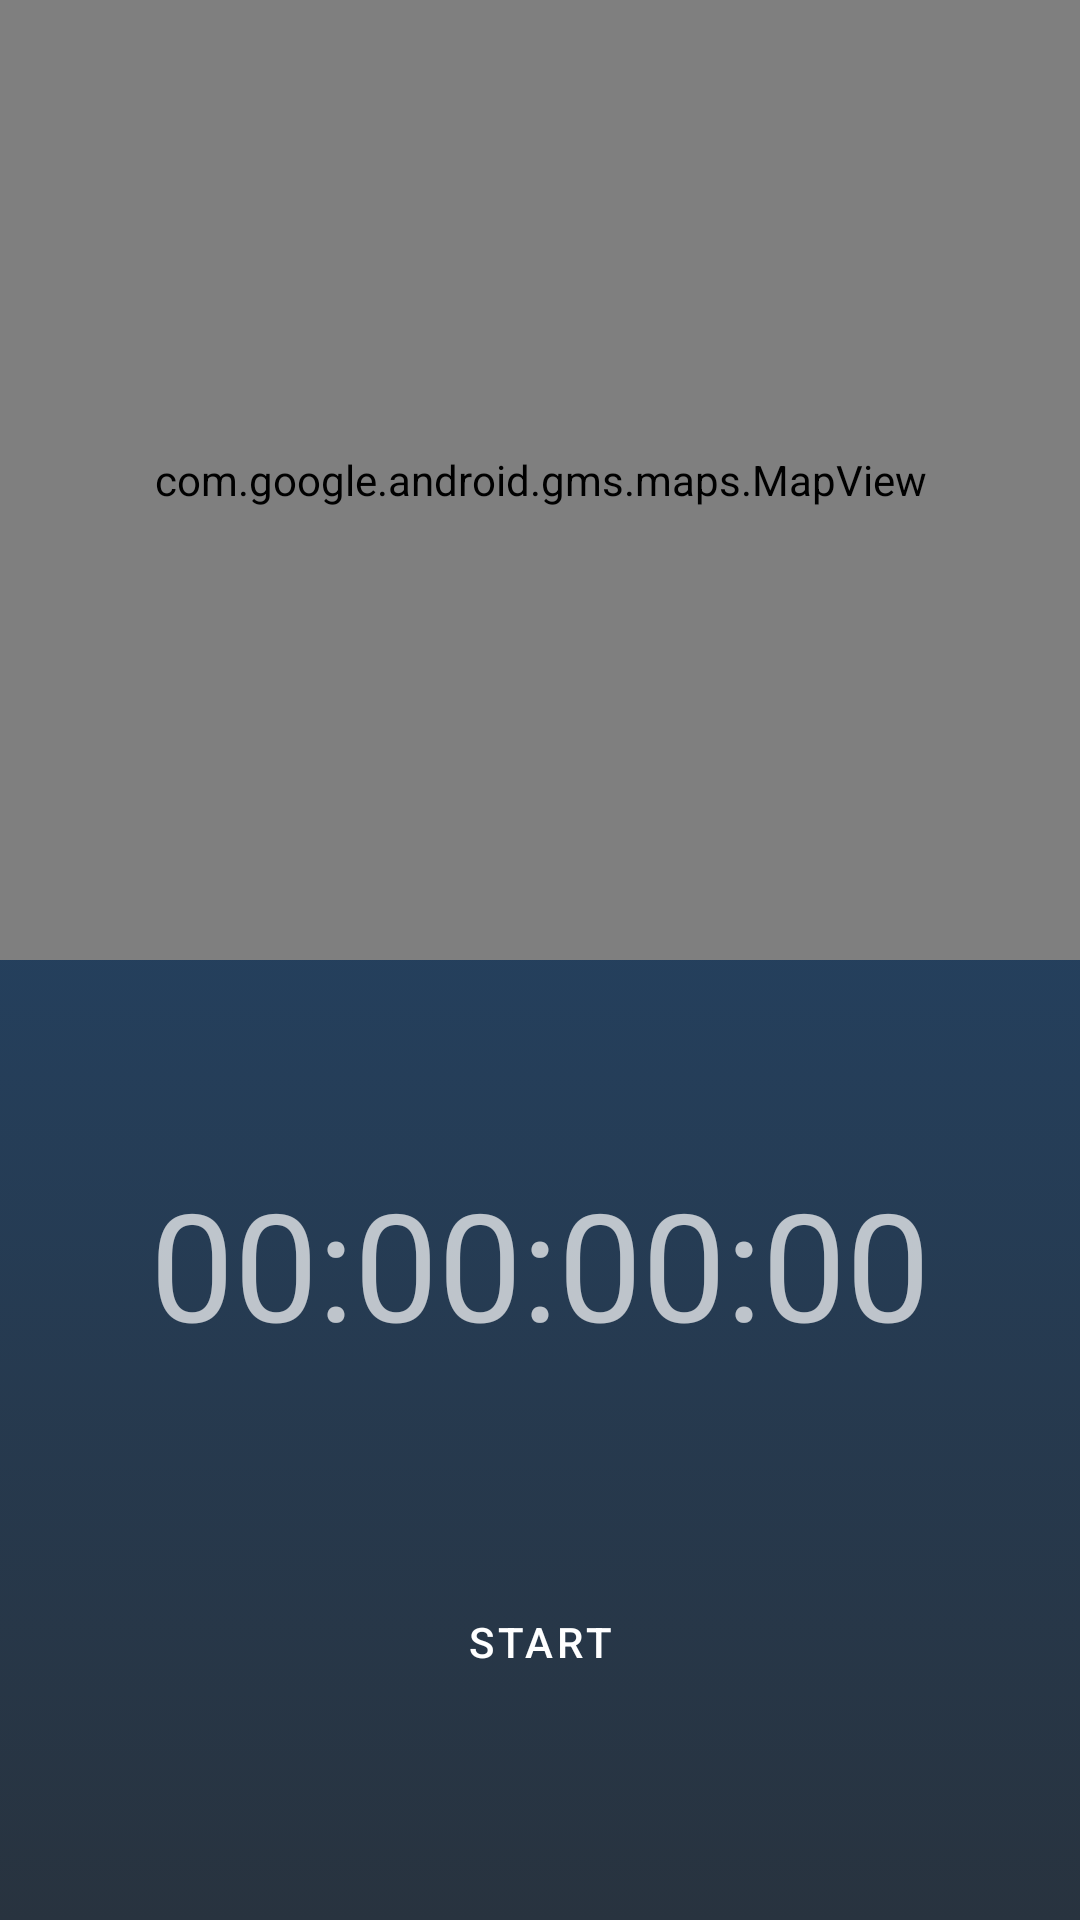

The Android layout XML behind this screen, and the referenced resources:
<!-- AndroidManifest.xml: application theme Theme.TBC_Final -->
<!-- res/layout/fragment_tracking.xml -->
<?xml version="1.0" encoding="utf-8"?>
<layout xmlns:android="http://schemas.android.com/apk/res/android"
    >
    <androidx.constraintlayout.widget.ConstraintLayout
    xmlns:app="http://schemas.android.com/apk/res-auto"
    xmlns:tools="http://schemas.android.com/tools"
    android:background="@drawable/gradient"
    android:layout_width="match_parent"
    android:layout_height="match_parent">

    <androidx.constraintlayout.widget.ConstraintLayout
        android:id="@+id/clInnerLayout"
        android:layout_width="match_parent"
        android:layout_height="0dp"
        app:layout_constraintBottom_toBottomOf="parent"
        app:layout_constraintEnd_toEndOf="parent"
        app:layout_constraintHorizontal_bias="0.5"
        app:layout_constraintStart_toStartOf="parent"
        app:layout_constraintTop_toBottomOf="@+id/mapView">

        <com.google.android.material.textview.MaterialTextView
            android:id="@+id/tvTimer"
            android:layout_width="wrap_content"
            android:layout_height="wrap_content"
            android:text="00:00:00:00"
            android:textSize="50sp"
            app:layout_constraintBottom_toTopOf="@+id/btnToggleRun"
            app:layout_constraintEnd_toEndOf="parent"
            app:layout_constraintHorizontal_bias="0.5"
            app:layout_constraintStart_toStartOf="parent"
            app:layout_constraintTop_toTopOf="parent" />

        <com.google.android.material.button.MaterialButton
            android:id="@+id/btnToggleRun"
            android:layout_width="114dp"
            android:layout_height="50dp"
            android:background="@drawable/rounded_btn"
            android:text="Start"
            app:layout_constraintBottom_toBottomOf="parent"
            app:layout_constraintEnd_toStartOf="@+id/btnFinishRun"
            app:layout_constraintHorizontal_bias="0.5"
            app:layout_constraintStart_toStartOf="parent"
            app:layout_constraintTop_toBottomOf="@+id/tvTimer" />

        <com.google.android.material.button.MaterialButton
            android:id="@+id/btnFinishRun"
            android:layout_width="wrap_content"
            android:layout_height="wrap_content"
            android:background="@drawable/rounded_btn"
            android:text="Finish Run"
            android:visibility="gone"
            app:layout_constraintBottom_toBottomOf="parent"
            app:layout_constraintEnd_toEndOf="parent"
            app:layout_constraintHorizontal_bias="0.5"
            app:layout_constraintStart_toEndOf="@+id/btnToggleRun"
            app:layout_constraintTop_toBottomOf="@+id/tvTimer" />


    </androidx.constraintlayout.widget.ConstraintLayout>

    <com.google.android.material.textview.MaterialTextView
        android:id="@+id/tvLetsGo"
        android:layout_width="wrap_content"
        android:layout_height="wrap_content"
        android:text="Let's go, USERNAME!"
        android:textAlignment="center"
        android:textSize="50sp"
        android:visibility="gone"
        app:layout_constraintBottom_toTopOf="@+id/clInnerLayout"
        app:layout_constraintEnd_toEndOf="parent"
        app:layout_constraintHorizontal_bias="0.5"
        app:layout_constraintStart_toStartOf="parent"
        app:layout_constraintTop_toTopOf="parent" />

    <com.google.android.gms.maps.MapView
        android:id="@+id/mapView"
        android:layout_width="match_parent"
        android:layout_height="0dp"
        app:layout_constraintBottom_toTopOf="@+id/clInnerLayout"
        app:layout_constraintEnd_toEndOf="parent"
        app:layout_constraintHorizontal_bias="0.5"
        app:layout_constraintStart_toStartOf="parent"
        app:layout_constraintTop_toTopOf="parent" />

</androidx.constraintlayout.widget.ConstraintLayout>

</layout>
<!-- resources referenced by this layout -->
<resources>
  <!-- drawable gradient (drawable) -->
  <?xml version="1.0" encoding="utf-8"?>
  <selector xmlns:android="http://schemas.android.com/apk/res/android">
      <item>
          <shape>
              <gradient
                  android:startColor="@color/main"
                  android:endColor="#214C7A"
                  android:type="linear"
                  android:angle="90"/>
          </shape>
      </item>
  </selector>
  <style name="Theme.TBC_Final" parent="Theme.MaterialComponents.NoActionBar">
          
          <item name="colorPrimary">@color/gradient1</item>
          <item name="colorPrimaryVariant">@color/purple_700</item>
          <item name="colorOnPrimary">@color/white</item>
          
          <item name="colorSecondary">@color/teal_200</item>
          <item name="colorSecondaryVariant">@color/teal_700</item>
          <item name="colorOnSecondary">@color/black</item>
          
          <item name="android:statusBarColor">@color/main</item>
          
  
          <item name="android:colorBackground">@color/main</item>
          <item name="colorError">@color/errorColor</item>
  
  
          
          <item name="colorSurface">@color/md_blue_900</item>
          <item name="colorOnBackground">@color/md_blue_50</item>
          <item name="colorOnError">@android:color/black</item>
          <item name="colorOnSurface">@android:color/white</item>
          <item name="scrimBackground">@color/mtrl_scrim_color</item>
          <item name="textAppearanceHeadline1">@style/TextAppearance.MaterialComponents.Headline1</item>
          <item name="textAppearanceHeadline2">@style/TextAppearance.MaterialComponents.Headline2</item>
          <item name="textAppearanceHeadline3">@style/TextAppearance.MaterialComponents.Headline3</item>
          <item name="textAppearanceHeadline4">@style/TextAppearance.MaterialComponents.Headline4</item>
          <item name="textAppearanceHeadline5">@style/TextAppearance.MaterialComponents.Headline5</item>
          <item name="textAppearanceHeadline6">@style/TextAppearance.MaterialComponents.Headline6</item>
          <item name="textAppearanceSubtitle1">@style/TextAppearance.MaterialComponents.Subtitle1</item>
          <item name="textAppearanceSubtitle2">@style/TextAppearance.MaterialComponents.Subtitle2</item>
          <item name="textAppearanceBody1">@style/TextAppearance.MaterialComponents.Body1</item>
          <item name="textAppearanceBody2">@style/TextAppearance.MaterialComponents.Body2</item>
          <item name="textAppearanceCaption">@style/TextAppearance.MaterialComponents.Caption</item>
          <item name="textAppearanceButton">@style/TextAppearance.MaterialComponents.Button</item>
          <item name="textAppearanceOverline">@style/TextAppearance.MaterialComponents.Overline</item>
      </style>
  <color name="main">#28333F</color>
  <color name="gradient1">#816DE9</color>
  <color name="purple_700">#FF3700B3</color>
  <color name="white">#FFFFFFFF</color>
  <color name="teal_200">#FF03DAC5</color>
  <color name="teal_700">#FF018786</color>
  <color name="black">#FF000000</color>
  <color name="errorColor">#D50000</color>
  <color name="md_blue_900">#0D47A1</color>
  <color name="md_blue_50">#E3F2FD</color>
</resources>
